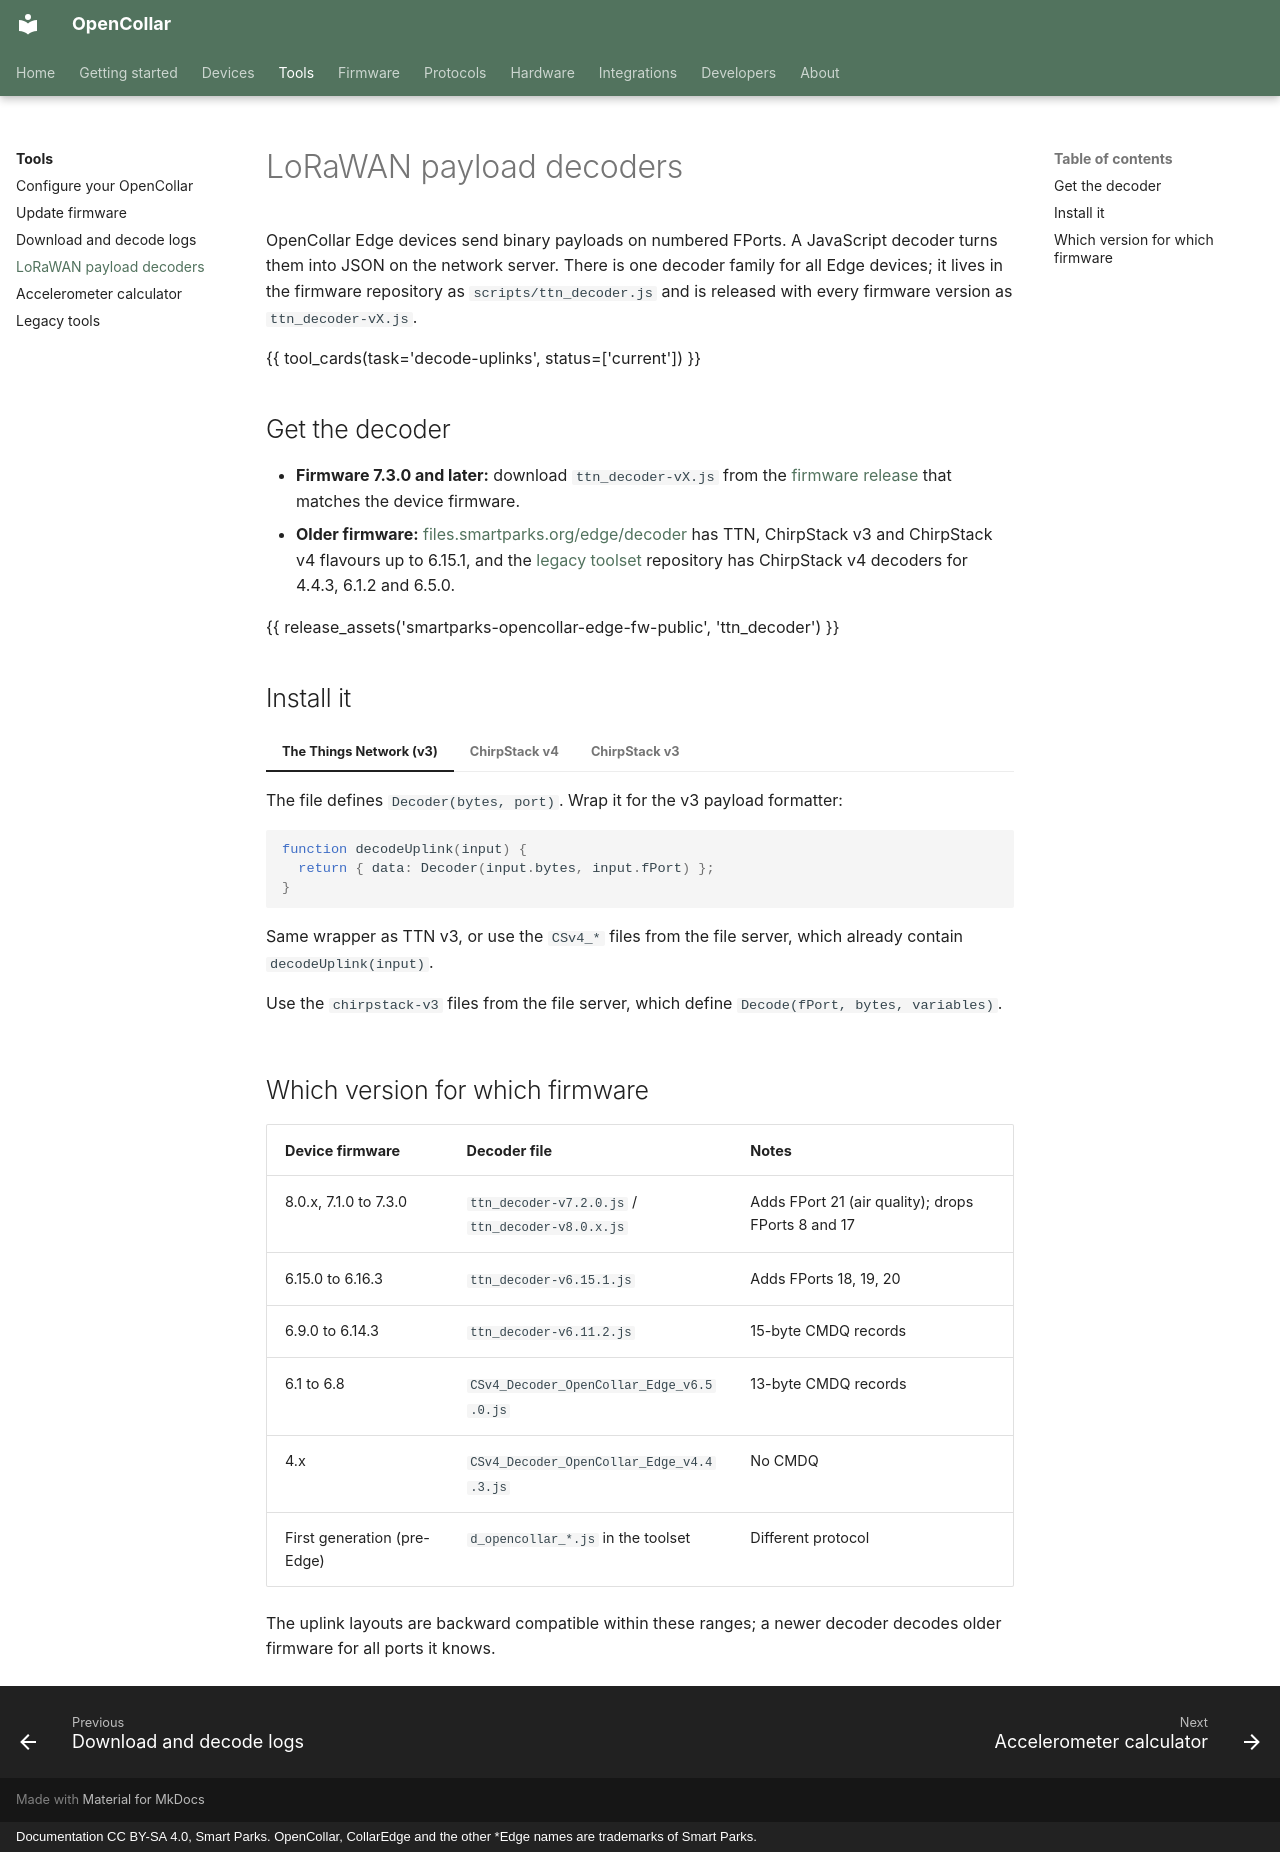

repository: SmartParksOrg/opencollar · page: tools/payload-decoders/index.html · generator: mkdocs · copyright: Documentation CC BY-SA 4.0, Smart Parks. OpenCollar, CollarEdge and the other *Edge names are trademarks of Smart Parks.

# LoRaWAN payload decoders

OpenCollar Edge devices send binary payloads on numbered FPorts. A JavaScript decoder turns them into JSON on the network server. There is one decoder family for all Edge devices; it lives in the firmware repository as `scripts/ttn_decoder.js` and is released with every firmware version as `ttn_decoder-vX.js`.

{{ tool_cards(task='decode-uplinks', status=['current']) }}

## Get the decoder

- **Firmware 7.3.0 and later:** download `ttn_decoder-vX.js` from the [firmware release](https://github.com/SmartParksOrg/smartparks-opencollar-edge-fw-public/releases) that matches the device firmware.
- **Older firmware:** [files.smartparks.org/edge/decoder](https://files.smartparks.org/edge/decoder/) has TTN, ChirpStack v3 and ChirpStack v4 flavours up to 6.15.1, and the [legacy toolset](legacy.md) repository has ChirpStack v4 decoders for 4.4.3, 6.1.2 and 6.5.0.

{{ release_assets('smartparks-opencollar-edge-fw-public', 'ttn_decoder') }}

## Install it

=== "The Things Network (v3)"

    The file defines `Decoder(bytes, port)`. Wrap it for the v3 payload formatter:

    ```javascript
    function decodeUplink(input) {
      return { data: Decoder(input.bytes, input.fPort) };
    }
    ```

=== "ChirpStack v4"

    Same wrapper as TTN v3, or use the `CSv4_*` files from the file server, which already contain `decodeUplink(input)`.

=== "ChirpStack v3"

    Use the `chirpstack-v3` files from the file server, which define `Decode(fPort, bytes, variables)`.

## Which version for which firmware

| Device firmware | Decoder file | Notes |
|---|---|---|
| 8.0.x, 7.1.0 to 7.3.0 | `ttn_decoder-v7.2.0.js` / `ttn_decoder-v8.0.x.js` | Adds FPort 21 (air quality); drops FPorts 8 and 17 |
| 6.15.0 to 6.16.3 | `ttn_decoder-v6.15.1.js` | Adds FPorts 18, 19, 20 |
| 6.9.0 to 6.14.3 | `ttn_decoder-v6.11.2.js` | 15-byte CMDQ records |
| 6.1 to 6.8 | `CSv4_Decoder_OpenCollar_Edge_v6.5.0.js` | 13-byte CMDQ records |
| 4.x | `CSv4_Decoder_OpenCollar_Edge_v4.4.3.js` | No CMDQ |
| First generation (pre-Edge) | `d_opencollar_*.js` in the toolset | Different protocol |

The uplink layouts are backward compatible within these ranges; a newer decoder decodes older firmware for all ports it knows.
